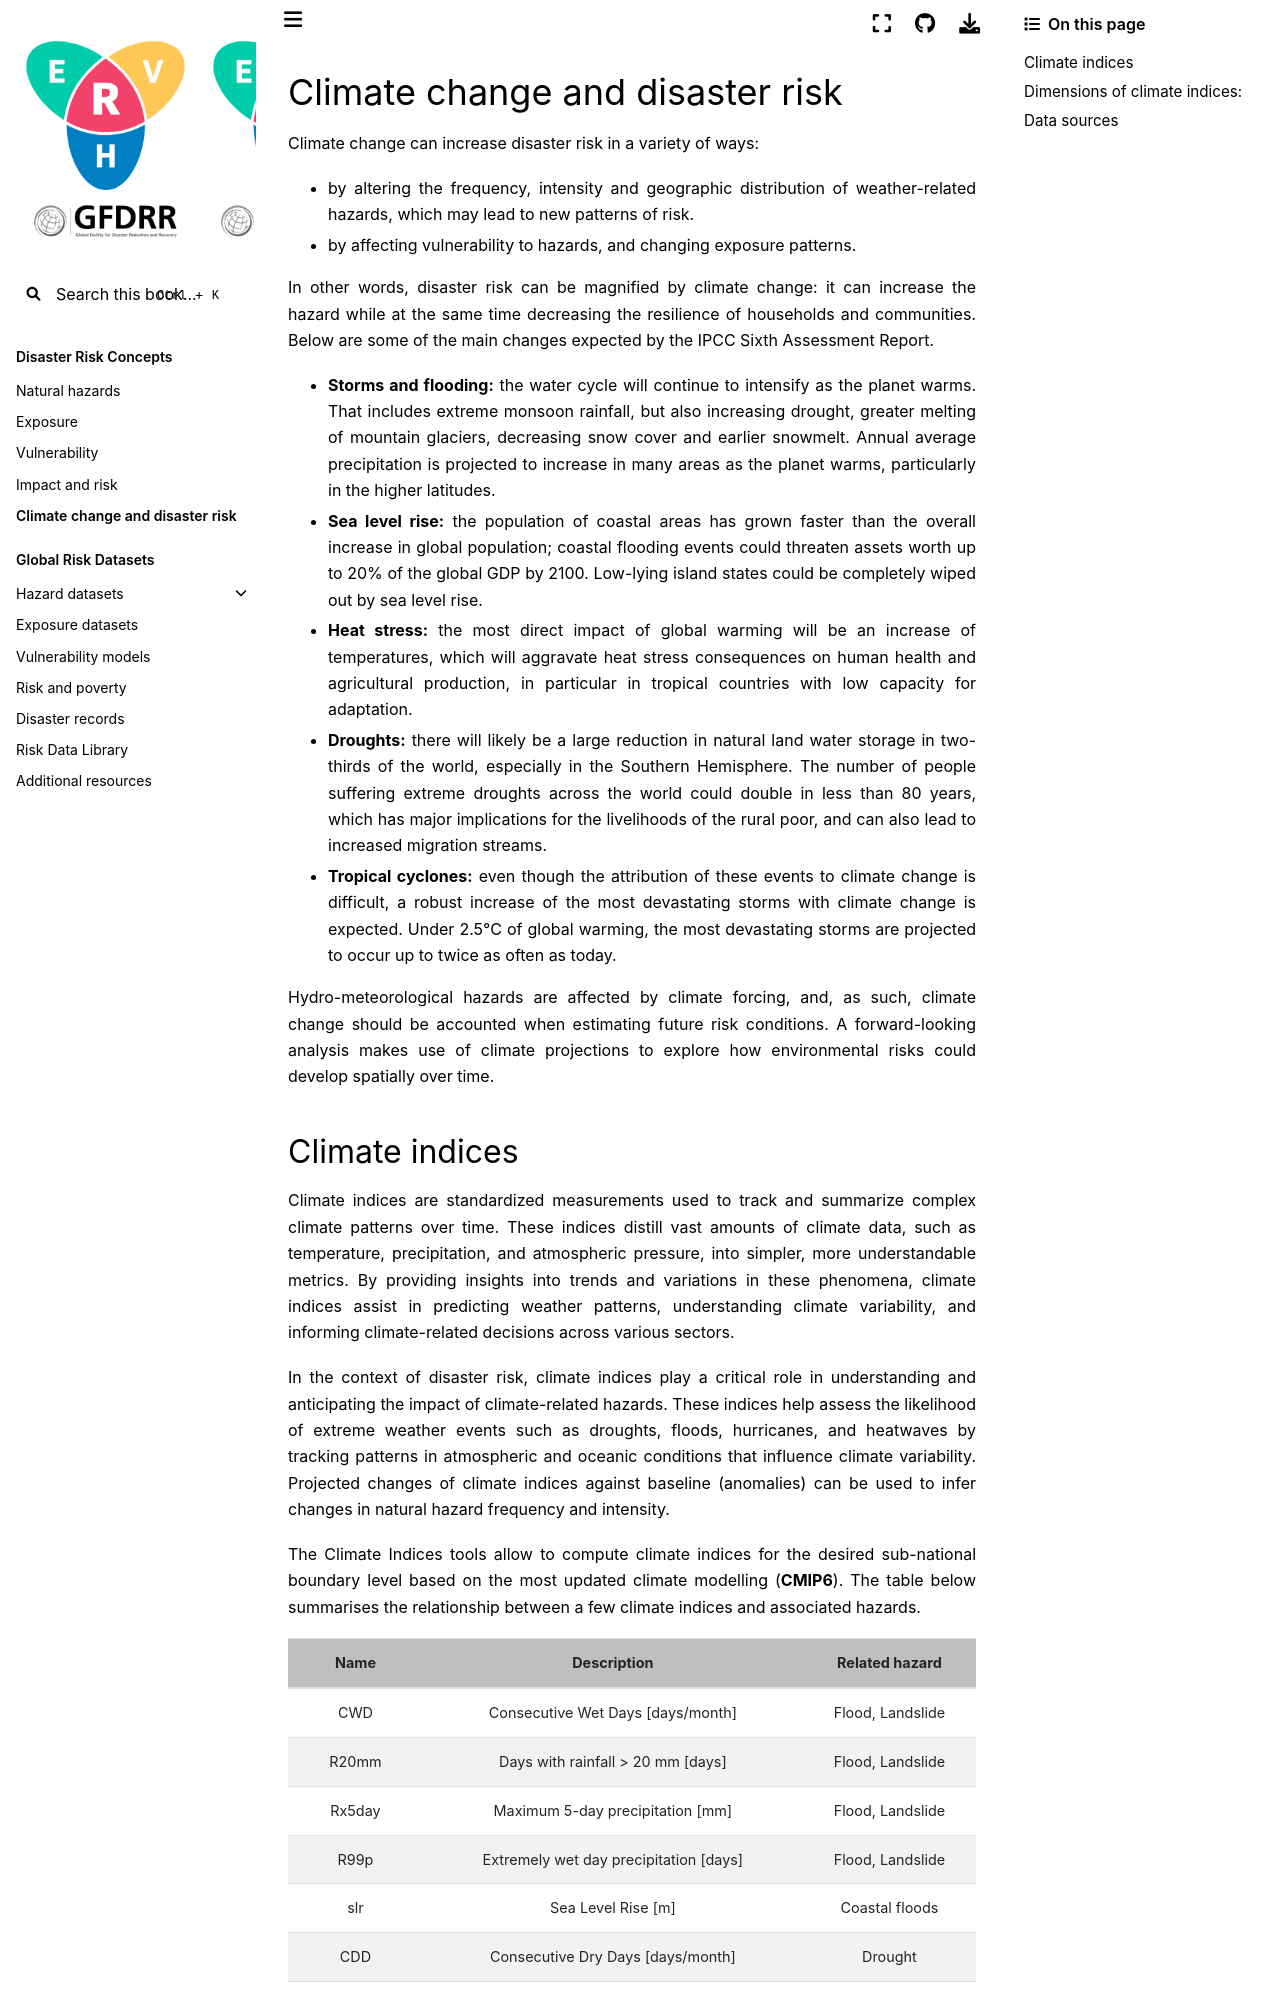

repository: GFDRR/CCDR-tools · page: docs/climate-risk.html · generator: jekyll

(climate-change-and-disaster-risk)=
# Climate change and disaster risk
Climate change can increase disaster risk in a variety of ways:
- by altering the frequency, intensity and geographic distribution of weather-related hazards, which may lead to new patterns of risk.
- by affecting vulnerability to hazards, and changing exposure patterns.

In other words, disaster risk can be magnified by climate change: it can increase the hazard while at the same time decreasing the resilience of households and communities. Below are some of the main changes expected by the [IPCC Sixth Assessment Report](https://www.ipcc.ch/report/sixth-assessment-report-cycle/).

- **Storms and flooding:** the water cycle will continue to intensify as the planet warms. That includes extreme monsoon rainfall, but also increasing drought, greater melting of mountain glaciers, decreasing snow cover and earlier snowmelt. Annual average precipitation is projected to increase in many areas as the planet warms, particularly in the higher latitudes.

- **Sea level rise:** the population of coastal areas has grown faster than the overall increase in global population; coastal flooding events could threaten assets worth up to 20% of the global GDP by 2100. Low-lying island states could be completely wiped out by sea level rise.

- **Heat stress:** the most direct impact of global warming will be an increase of temperatures, which will aggravate heat stress consequences on human health and agricultural production, in particular in tropical countries with low capacity for adaptation.

- **Droughts:** there will likely be a large reduction in natural land water storage in two-thirds of the world, especially in the Southern Hemisphere. The number of people suffering extreme droughts across the world could double in less than 80 years, which has major implications for the livelihoods of the rural poor, and can also lead to increased migration streams.

- **Tropical cyclones:** even though the attribution of these events to climate change is difficult, a robust increase of the most devastating storms with climate change is expected. Under 2.5°C of global warming, the most devastating storms are projected to occur up to twice as often as today.

Hydro-meteorological hazards are affected by climate forcing, and, as such, climate change should be accounted when estimating future risk conditions. A forward-looking analysis makes use of climate projections to explore how environmental risks could develop spatially over time.
